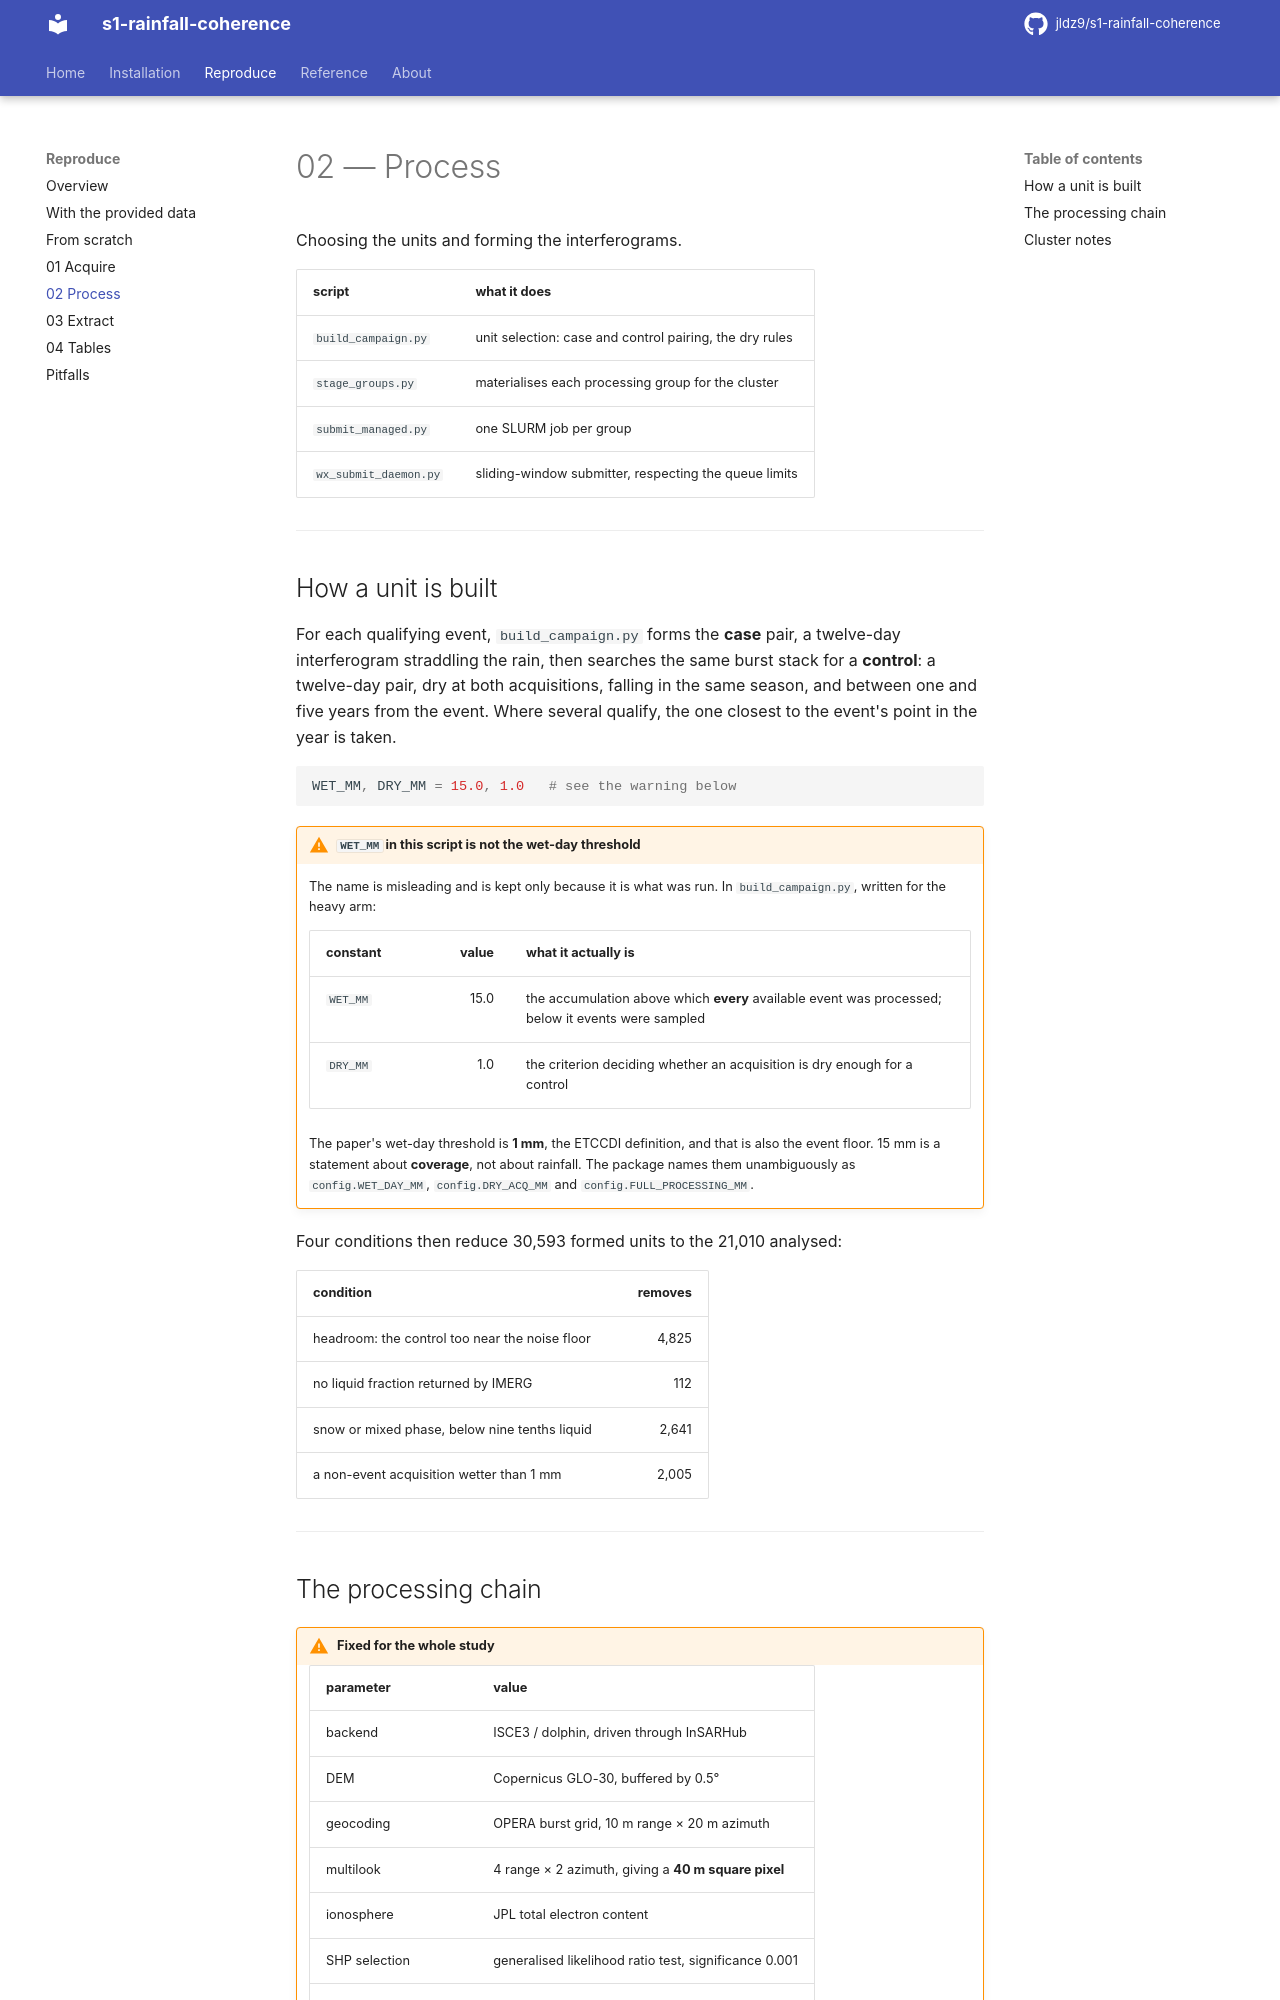

repository: jldz9/s1-rainfall-coherence · page: reproduce/process/index.html · generator: mkdocs

# 02 — Process

Choosing the units and forming the interferograms.

| script | what it does |
| --- | --- |
| `build_campaign.py` | unit selection: case and control pairing, the dry rules |
| `stage_groups.py` | materialises each processing group for the cluster |
| `submit_managed.py` | one SLURM job per group |
| `wx_submit_daemon.py` | sliding-window submitter, respecting the queue limits |

---

## How a unit is built

For each qualifying event, `build_campaign.py` forms the **case** pair, a
twelve-day interferogram straddling the rain, then searches the same burst
stack for a **control**: a twelve-day pair, dry at both acquisitions, falling
in the same season, and between one and five years from the event. Where
several qualify, the one closest to the event's point in the year is taken.

```python
WET_MM, DRY_MM = 15.0, 1.0   # see the warning below
```

!!! warning "`WET_MM` in this script is not the wet-day threshold"

    The name is misleading and is kept only because it is what was run. In
    `build_campaign.py`, written for the heavy arm:

    | constant | value | what it actually is |
    | --- | ---: | --- |
    | `WET_MM` | 15.0 | the accumulation above which **every** available event was processed; below it events were sampled |
    | `DRY_MM` | 1.0 | the criterion deciding whether an acquisition is dry enough for a control |

    The paper's wet-day threshold is **1 mm**, the ETCCDI definition, and that
    is also the event floor. 15 mm is a statement about **coverage**, not
    about rainfall. The package names them unambiguously as
    `config.WET_DAY_MM`, `config.DRY_ACQ_MM` and
    `config.FULL_PROCESSING_MM`.

Four conditions then reduce 30,593 formed units to the 21,010 analysed:

| condition | removes |
| --- | ---: |
| headroom: the control too near the noise floor | 4,825 |
| no liquid fraction returned by IMERG | 112 |
| snow or mixed phase, below nine tenths liquid | 2,641 |
| a non-event acquisition wetter than 1 mm | 2,005 |

---
